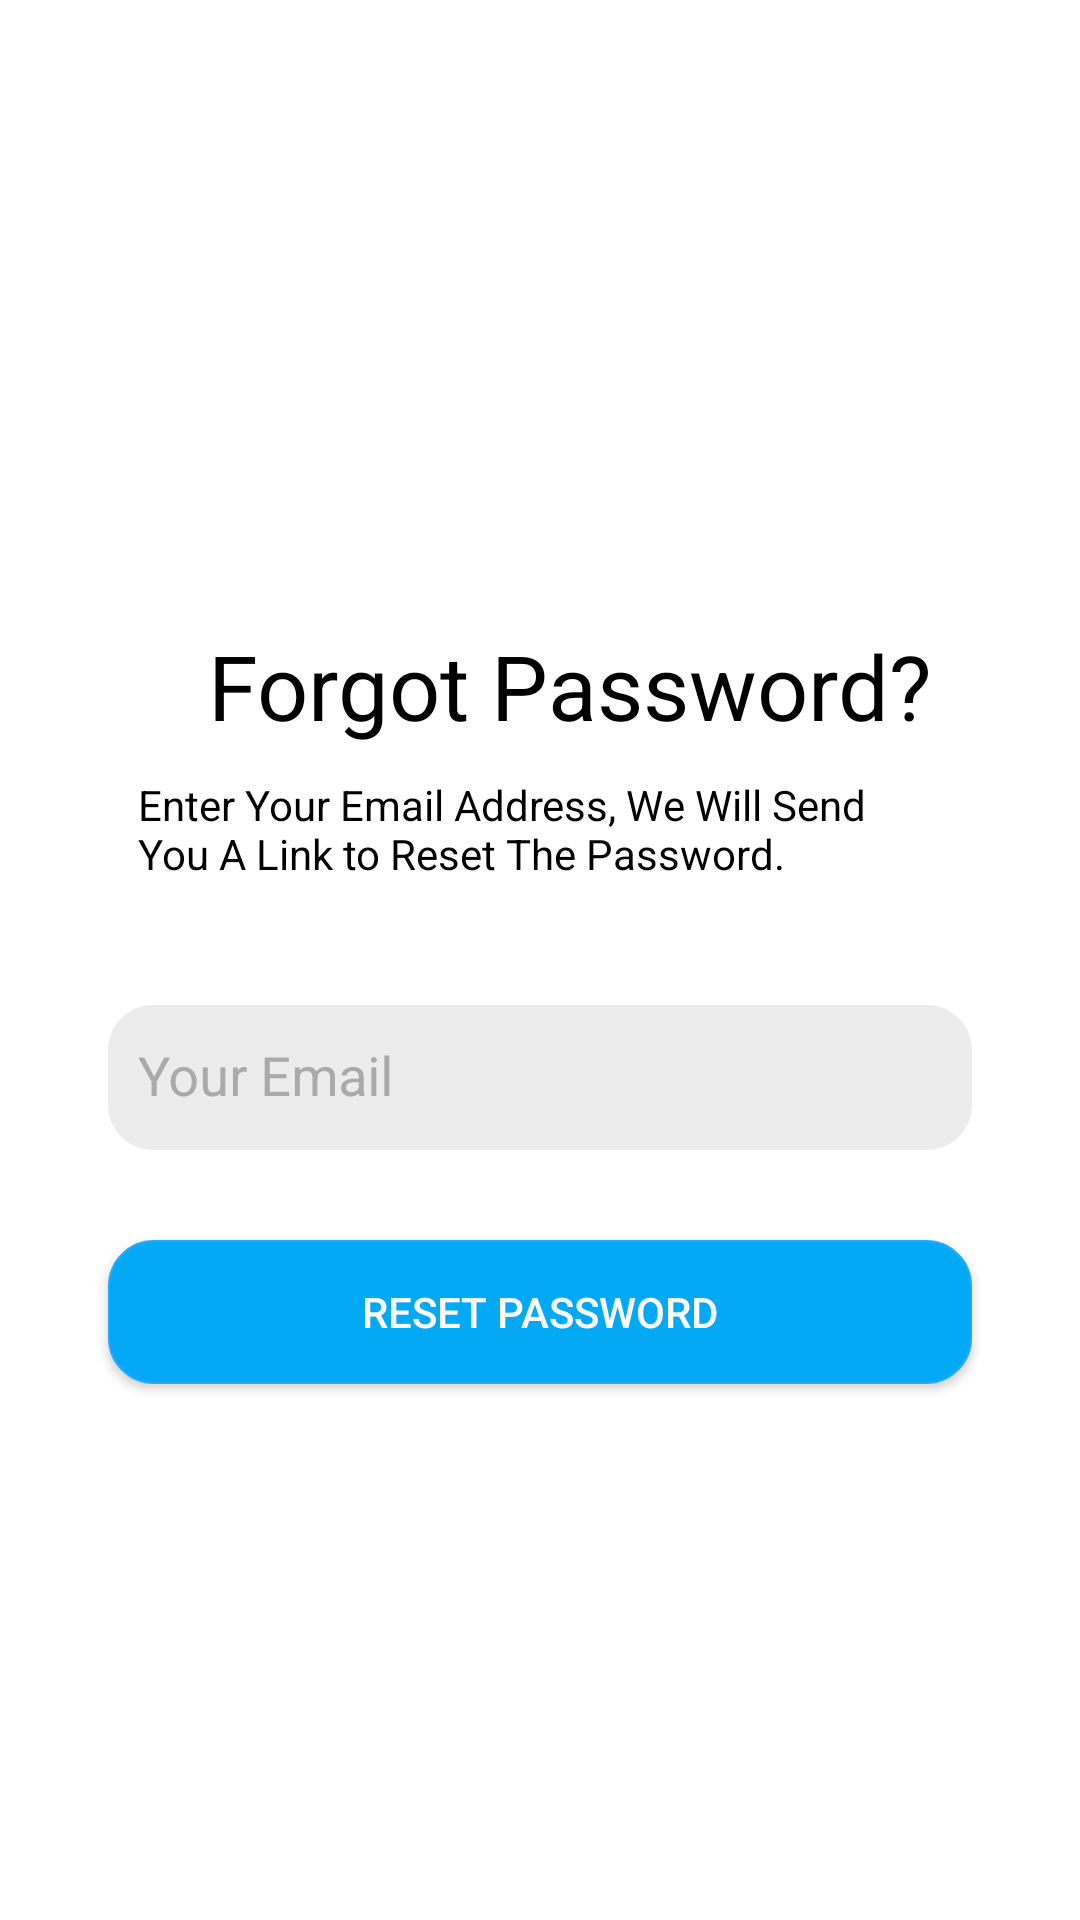

This screen was rendered from an Android layout file. Write that file and the resources it references.
<!-- AndroidManifest.xml: application theme AppTheme -->
<!-- res/layout/activity_forgot_password.xml -->
<?xml version="1.0" encoding="utf-8"?>
<LinearLayout xmlns:android="http://schemas.android.com/apk/res/android"
    android:layout_width="match_parent"
    android:layout_height="match_parent"
    xmlns:tools="http://schemas.android.com/tools"
    android:background="@android:color/white"
    android:gravity="center"
    android:focusable="true"
    android:focusableInTouchMode="true"
    android:orientation="vertical"
    android:padding="16dp">

    <androidx.appcompat.widget.AppCompatTextView
        android:layout_width="wrap_content"
        android:layout_height="wrap_content"
        android:layout_gravity="center_horizontal"
        android:layout_marginStart="10dp"
        android:layout_marginLeft="10dp"
        android:layout_marginTop="30dp"
        android:text="Forgot Password?"
        android:textColor="@android:color/black"
        android:textSize="30sp"
        tools:ignore="HardcodedText,RtlHardcoded"
        tools:targetApi="jelly_bean" />

    <androidx.appcompat.widget.AppCompatTextView
        android:layout_width="wrap_content"
        android:layout_height="wrap_content"
        android:layout_gravity="center_horizontal"
        android:layout_marginStart="30dp"
        android:layout_marginLeft="30dp"
        android:layout_marginTop="10dp"
        android:layout_marginRight="30dp"
        android:layout_marginEnd="30dp"
        android:text="Enter Your Email Address, We Will Send You A Link to Reset The Password."
        android:textColor="@android:color/black"
        android:textAppearance="@style/TextAppearance.AppCompat.Small"
        tools:ignore="HardcodedText"
        tools:targetApi="jelly_bean" />

    <com.google.android.material.textfield.TextInputLayout
        android:layout_width="match_parent"
        android:layout_height="wrap_content"
        android:layout_marginTop="20dp"
        android:focusable="false"
        android:layout_marginRight="10dp"
        android:layout_marginLeft="10dp"
        android:hint="Your Email"
        android:padding="10dp"
        android:textColorHint="@android:color/darker_gray"
        tools:ignore="HardcodedText">

        
        <com.google.android.material.textfield.TextInputEditText
            android:id="@+id/et_email_address_forget_password"
            android:layout_width="match_parent"
            android:layout_height="wrap_content"
            android:background="@drawable/edit_text_background2"
            android:inputType="textEmailAddress"
            android:textAppearance="@style/TextAppearance.AppCompat.Medium"
            android:textColor="@android:color/black"
            tools:targetApi="jelly_bean" />

    </com.google.android.material.textfield.TextInputLayout>

    <androidx.appcompat.widget.AppCompatButton
        android:id="@+id/btn_sendPassword"
        android:layout_width="match_parent"
        android:layout_height="wrap_content"
        android:layout_marginLeft="20dp"
        android:layout_marginTop="20dp"
        android:layout_marginRight="20dp"
        android:background="@drawable/button_shape"
        android:text="RESET PASSWORD"
        android:textColor="@android:color/white"
        tools:ignore="HardcodedText" />






</LinearLayout>
<!-- resources referenced by this layout -->
<resources>
  <color name="colorAccent">#002AFF</color>
  <!-- drawable button_shape (drawable) -->
  <shape xmlns:android="http://schemas.android.com/apk/res/android">
      <corners android:radius="15dp"/>
      <solid android:color="#03A9F4"/>
      <stroke android:color="@color/colorPrimary" android:width="0.5dp"/>
  
  </shape>
  <!-- drawable edit_text_background2 (drawable) -->
  <shape xmlns:android="http://schemas.android.com/apk/res/android">
      <solid android:color="#ECECEC"/>
      <corners android:radius="15dp"/>
      <padding android:bottom="12dp" android:left="10dp" android:right="10dp" android:top="12dp"/>
  </shape>
  <style name="AppTheme" parent="Theme.AppCompat.Light.DarkActionBar">
          
          <item name="colorPrimary">@color/colorPrimary</item>
          <item name="colorPrimaryDark">@color/colorPrimaryDark</item>
          <item name="colorAccent">@color/colorAccent</item>
          <item name="android:statusBarColor" tools:targetApi="lollipop">@color/colorPrimary</item>
      </style>
  <color name="colorPrimary">#27A9FB</color>
  <color name="colorPrimaryDark">#009FFF</color>
</resources>
